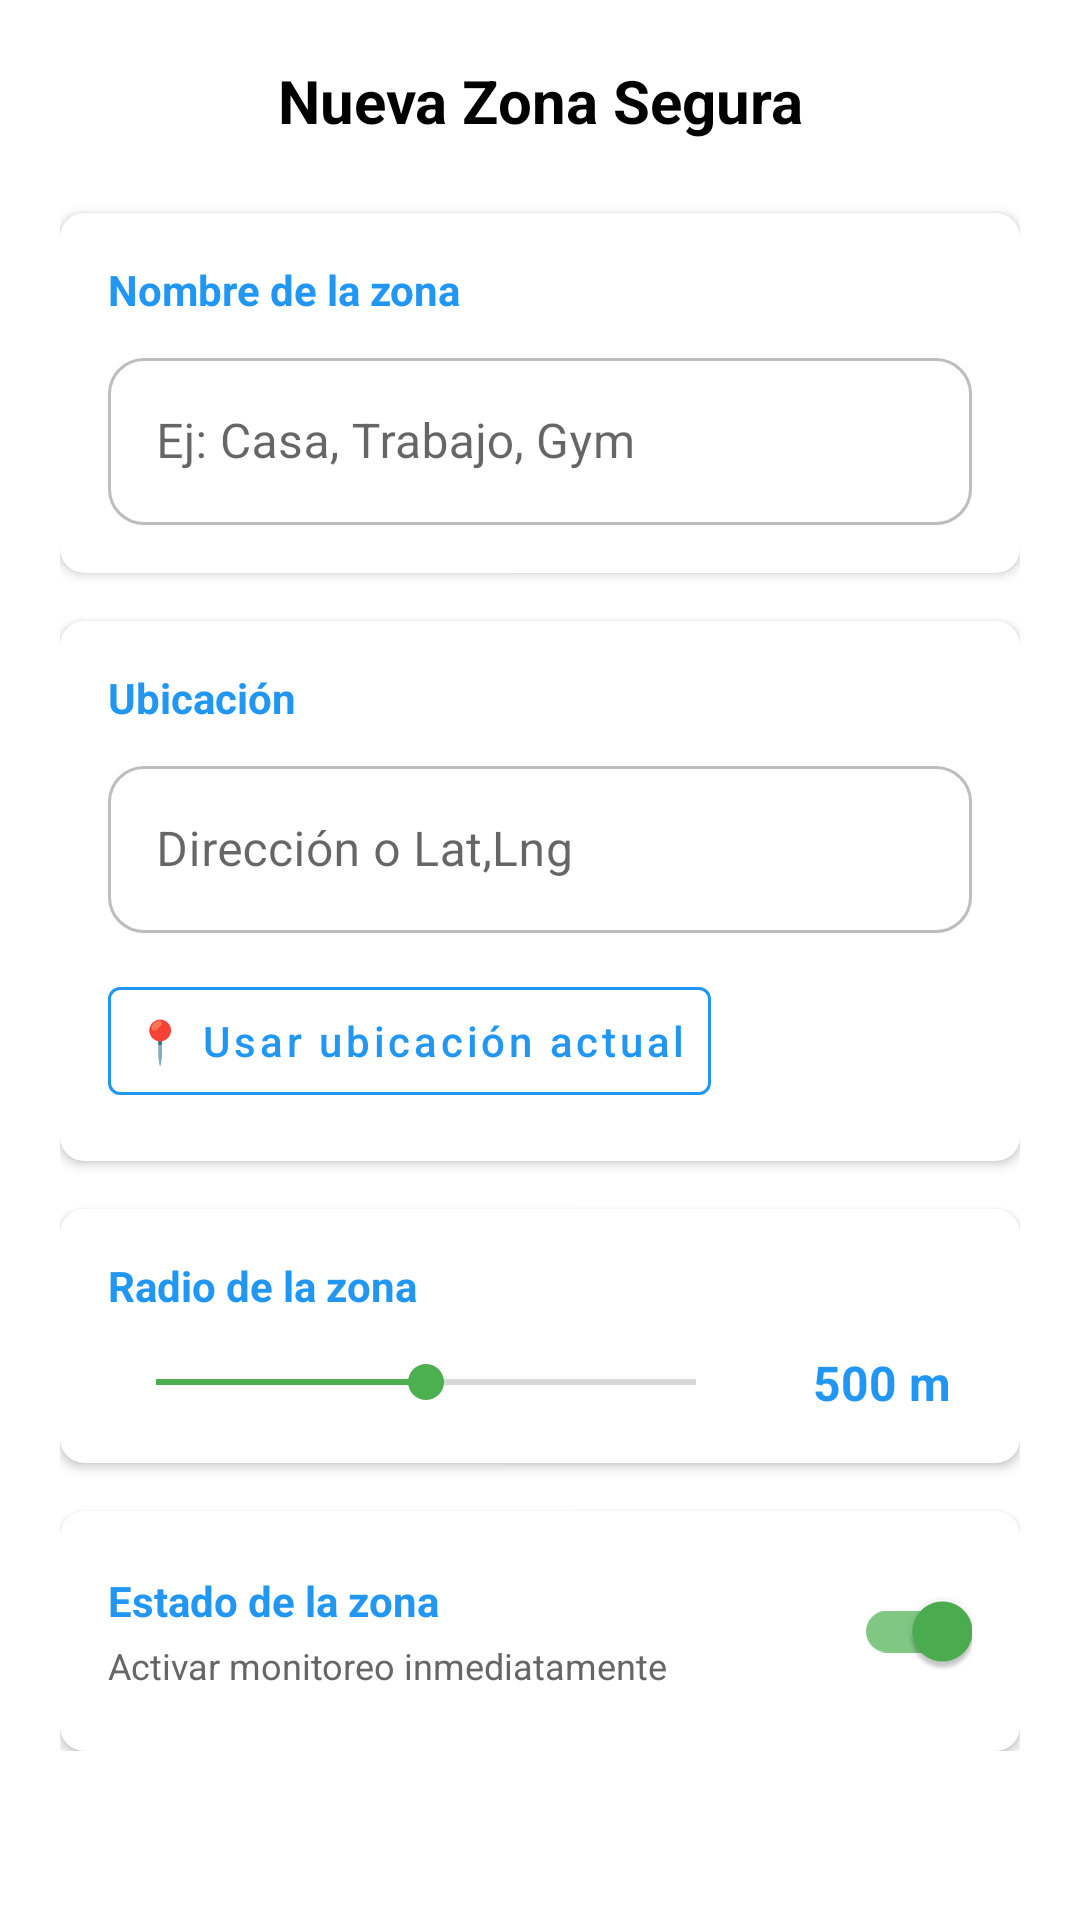

Layout XML and referenced resources for this Android screen:
<!-- AndroidManifest.xml: application theme Theme.FallDetector -->
<!-- res/layout/dialog_add_safe_zone.xml -->
<?xml version="1.0" encoding="utf-8"?>
<ScrollView xmlns:android="http://schemas.android.com/apk/res/android"
    xmlns:app="http://schemas.android.com/apk/res-auto"
    android:layout_width="match_parent"
    android:layout_height="wrap_content"
    android:background="@android:color/white">

    <LinearLayout
        android:layout_width="match_parent"
        android:layout_height="wrap_content"
        android:orientation="vertical"
        android:padding="20dp">

        
        <TextView
            android:layout_width="match_parent"
            android:layout_height="wrap_content"
            android:text="Nueva Zona Segura"
            android:textSize="20sp"
            android:textStyle="bold"
            android:textColor="@android:color/black"
            android:gravity="center"
            android:layout_marginBottom="24dp" />

        
        <com.google.android.material.card.MaterialCardView
            android:layout_width="match_parent"
            android:layout_height="wrap_content"
            android:layout_marginBottom="16dp"
            app:cardCornerRadius="8dp"
            app:cardElevation="2dp"
            app:cardBackgroundColor="@android:color/white">

            <LinearLayout
                android:layout_width="match_parent"
                android:layout_height="wrap_content"
                android:orientation="vertical"
                android:padding="16dp">

                <TextView
                    android:layout_width="wrap_content"
                    android:layout_height="wrap_content"
                    android:text="Nombre de la zona"
                    android:textSize="14sp"
                    android:textStyle="bold"
                    android:textColor="#2196F3"
                    android:layout_marginBottom="8dp" />

                <com.google.android.material.textfield.TextInputLayout
                    android:layout_width="match_parent"
                    android:layout_height="wrap_content"
                    style="@style/RoundedTextInputLayout">

                    <com.google.android.material.textfield.TextInputEditText
                        android:id="@+id/zoneNameEditText"
                        android:layout_width="match_parent"
                        android:layout_height="wrap_content"
                        android:hint="Ej: Casa, Trabajo, Gym"
                        android:inputType="text"
                        android:maxLines="1" />
                </com.google.android.material.textfield.TextInputLayout>

            </LinearLayout>
        </com.google.android.material.card.MaterialCardView>

        
        <com.google.android.material.card.MaterialCardView
            android:layout_width="match_parent"
            android:layout_height="wrap_content"
            android:layout_marginBottom="16dp"
            app:cardCornerRadius="8dp"
            app:cardElevation="2dp"
            app:cardBackgroundColor="@android:color/white">

            <LinearLayout
                android:layout_width="match_parent"
                android:layout_height="wrap_content"
                android:orientation="vertical"
                android:padding="16dp">

                <TextView
                    android:layout_width="wrap_content"
                    android:layout_height="wrap_content"
                    android:text="Ubicación"
                    android:textSize="14sp"
                    android:textStyle="bold"
                    android:textColor="#2196F3"
                    android:layout_marginBottom="8dp" />

                <com.google.android.material.textfield.TextInputLayout
                    android:layout_width="match_parent"
                    android:layout_height="wrap_content"
                    style="@style/RoundedTextInputLayout"
                    android:layout_marginBottom="12dp">

                    <com.google.android.material.textfield.TextInputEditText
                        android:id="@+id/addressEditText"
                        android:layout_width="match_parent"
                        android:layout_height="wrap_content"
                        android:hint="Dirección o Lat,Lng"
                        android:inputType="text" />
                </com.google.android.material.textfield.TextInputLayout>

                <com.google.android.material.button.MaterialButton
                    android:id="@+id/useCurrentLocationButton"
                    android:layout_width="wrap_content"
                    android:layout_height="48dp"
                    android:text="📍 Usar ubicación actual"
                    android:textAllCaps="false"
                    style="@style/Widget.MaterialComponents.Button.TextButton"
                    app:strokeColor="#2196F3"
                    app:strokeWidth="1dp" />

            </LinearLayout>
        </com.google.android.material.card.MaterialCardView>

        
        <com.google.android.material.card.MaterialCardView
            android:layout_width="match_parent"
            android:layout_height="wrap_content"
            android:layout_marginBottom="16dp"
            app:cardCornerRadius="8dp"
            app:cardElevation="2dp"
            app:cardBackgroundColor="@android:color/white">

            <LinearLayout
                android:layout_width="match_parent"
                android:layout_height="wrap_content"
                android:orientation="vertical"
                android:padding="16dp">

                <TextView
                    android:layout_width="wrap_content"
                    android:layout_height="wrap_content"
                    android:text="Radio de la zona"
                    android:textSize="14sp"
                    android:textStyle="bold"
                    android:textColor="#2196F3"
                    android:layout_marginBottom="12dp" />

                <LinearLayout
                    android:layout_width="match_parent"
                    android:layout_height="wrap_content"
                    android:orientation="horizontal"
                    android:gravity="center_vertical">

                    <SeekBar
                        android:id="@+id/radiusSeekBar"
                        android:layout_width="0dp"
                        android:layout_height="wrap_content"
                        android:layout_weight="1"
                        android:max="1000"
                        android:progress="500"
                        android:layout_marginEnd="16dp" />

                    <TextView
                        android:id="@+id/radiusValueText"
                        android:layout_width="wrap_content"
                        android:layout_height="wrap_content"
                        android:text="500 m"
                        android:textSize="16sp"
                        android:textStyle="bold"
                        android:textColor="#2196F3"
                        android:minWidth="60dp"
                        android:gravity="center" />
                </LinearLayout>

            </LinearLayout>
        </com.google.android.material.card.MaterialCardView>

        
        <com.google.android.material.card.MaterialCardView
            android:layout_width="match_parent"
            android:layout_height="wrap_content"
            app:cardCornerRadius="8dp"
            app:cardElevation="2dp"
            app:cardBackgroundColor="@android:color/white">

            <LinearLayout
                android:layout_width="match_parent"
                android:layout_height="wrap_content"
                android:orientation="horizontal"
                android:padding="16dp"
                android:gravity="center_vertical">

                <LinearLayout
                    android:layout_width="0dp"
                    android:layout_height="wrap_content"
                    android:layout_weight="1"
                    android:orientation="vertical">

                    <TextView
                        android:layout_width="wrap_content"
                        android:layout_height="wrap_content"
                        android:text="Estado de la zona"
                        android:textSize="14sp"
                        android:textStyle="bold"
                        android:textColor="#2196F3" />

                    <TextView
                        android:layout_width="wrap_content"
                        android:layout_height="wrap_content"
                        android:text="Activar monitoreo inmediatamente"
                        android:textSize="12sp"
                        android:textColor="#666666"
                        android:layout_marginTop="4dp" />
                </LinearLayout>

                <com.google.android.material.switchmaterial.SwitchMaterial
                    android:id="@+id/enabledSwitch"
                    android:layout_width="wrap_content"
                    android:layout_height="wrap_content"
                    android:checked="true"
                    app:thumbTint="@color/switch_thumb_color"
                    app:trackTint="@color/switch_track_color" />
            </LinearLayout>
        </com.google.android.material.card.MaterialCardView>

    </LinearLayout>
</ScrollView>
<!-- resources referenced by this layout -->
<resources>
  <style name="RoundedTextInputLayout" parent="Widget.MaterialComponents.TextInputLayout.OutlinedBox">
          <item name="boxCornerRadiusTopStart">12dp</item>
          <item name="boxCornerRadiusTopEnd">12dp</item>
          <item name="boxCornerRadiusBottomStart">12dp</item>
          <item name="boxCornerRadiusBottomEnd">12dp</item>
          <item name="boxStrokeColor">@color/text_input_box_stroke</item>
      </style>
  <style name="Theme.FallDetector" parent="Theme.MaterialComponents.Light.DarkActionBar">
          
          <item name="android:statusBarColor" tools:targetApi="l">?attr/colorPrimaryVariant</item>
  
          
          <item name="android:windowOptOutEdgeToEdgeEnforcement" tools:targetApi="35">true</item>
  
          
          <item name="colorPrimary">#2196F3</item>          
          <item name="colorPrimaryVariant">#1976D2</item>   
          <item name="colorOnPrimary">@color/white</item>
  
          
          <item name="colorSecondary">#4CAF50</item>        
          <item name="colorSecondaryVariant">#388E3C</item> 
          <item name="colorOnSecondary">@color/white</item>
  
          
          <item name="android:navigationBarColor" tools:targetApi="l">?android:attr/windowBackground</item>
  
          
          <item name="preferenceTheme">@style/PreferenceThemeOverlay.v14.Material</item>
          <item name="alertDialogTheme">@style/Theme.FallDetector.Dialog</item>
          <item name="android:alertDialogTheme">@style/Theme.FallDetector.Dialog</item>
      </style>
  <color name="white">#FFFFFFFF</color>
  <style name="Theme.FallDetector.Dialog" parent="ThemeOverlay.MaterialComponents.Dialog.Alert">
          <item name="android:windowBackground">@android:color/white</item>
          <item name="colorPrimary">#2196F3</item>
          <item name="colorPrimaryVariant">#1976D2</item>
          <item name="colorOnPrimary">@color/white</item>
          <item name="colorSecondary">#4CAF50</item>
      </style>
</resources>
